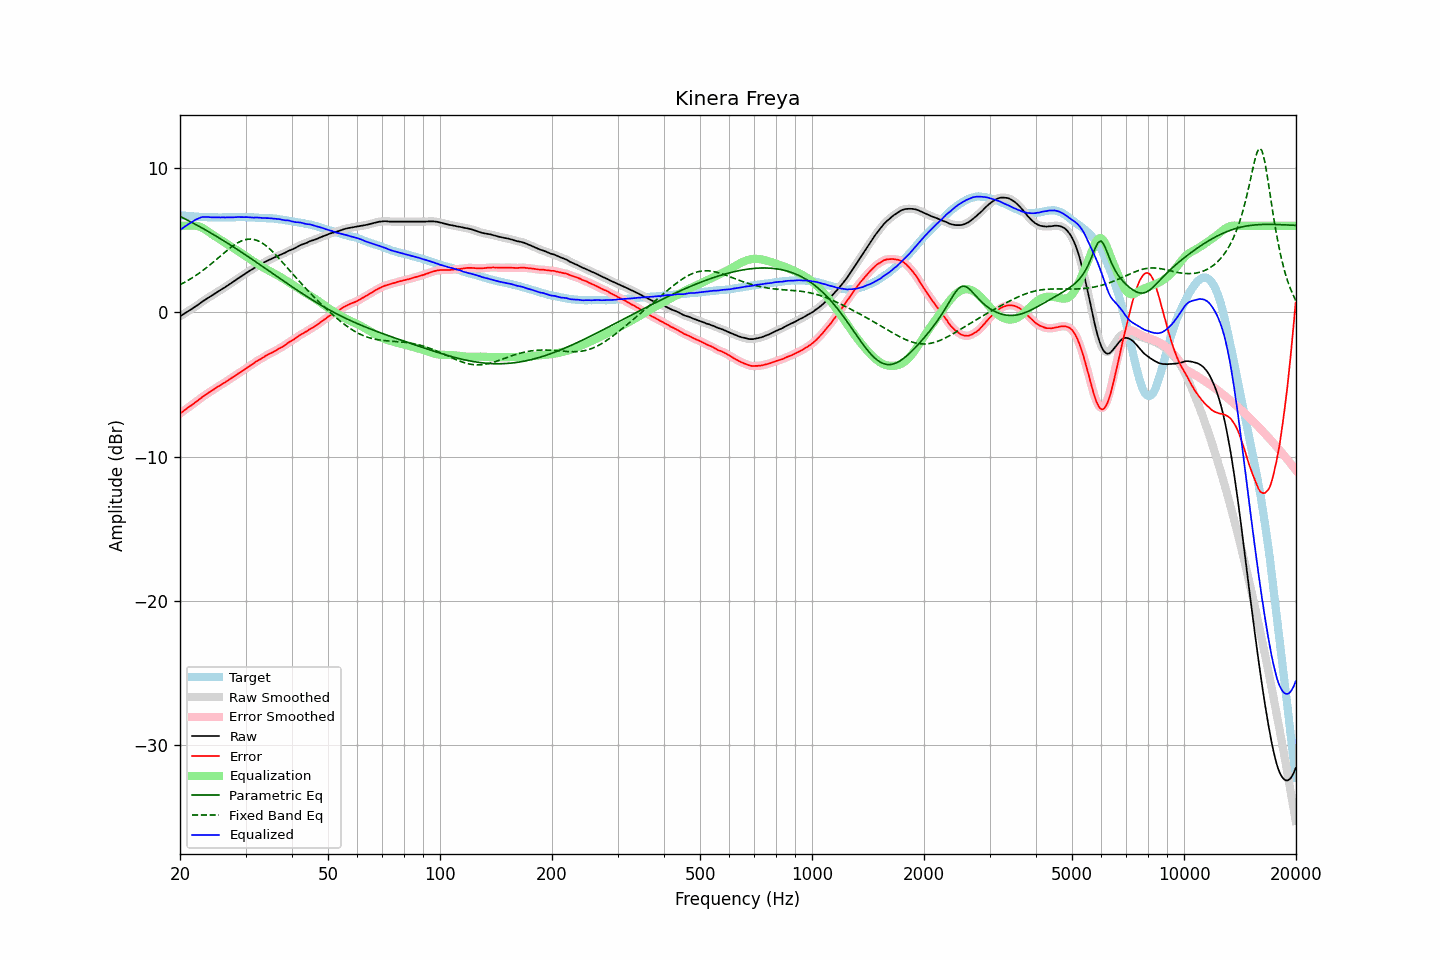

The data file committed next to this chart (first rows):
frequency, raw, error, smoothed, error_smoothed, equalization, parametric_eq, fixed_band_eq, equalized_raw, equalized_smoothed, target
20.00, -0.27, -7.01, -0.27, -7.01, 5.98, 6.65, 1.91, 5.71, 5.71, 6.74
20.20, -0.20, -6.93, -0.20, -6.93, 5.99, 6.60, 1.97, 5.79, 5.79, 6.73
20.40, -0.13, -6.85, -0.13, -6.84, 6.00, 6.54, 2.03, 5.87, 5.87, 6.72
20.61, -0.06, -6.77, -0.06, -6.76, 6.01, 6.48, 2.09, 5.95, 5.95, 6.71
20.81, 0.01, -6.67, 0.01, -6.68, 6.01, 6.43, 2.15, 6.02, 6.02, 6.68
21.02, 0.08, -6.60, 0.08, -6.60, 6.02, 6.37, 2.22, 6.09, 6.09, 6.67
21.23, 0.15, -6.51, 0.15, -6.52, 6.01, 6.31, 2.28, 6.16, 6.16, 6.66
21.44, 0.22, -6.45, 0.22, -6.45, 6.01, 6.26, 2.35, 6.23, 6.23, 6.67
21.66, 0.29, -6.37, 0.29, -6.36, 6.02, 6.20, 2.42, 6.30, 6.31, 6.65
21.87, 0.37, -6.28, 0.36, -6.28, 6.01, 6.14, 2.50, 6.38, 6.38, 6.65
22.09, 0.44, -6.19, 0.44, -6.20, 6.00, 6.08, 2.57, 6.44, 6.44, 6.63
22.31, 0.51, -6.12, 0.52, -6.11, 5.98, 6.02, 2.65, 6.49, 6.50, 6.63
22.54, 0.60, -6.02, 0.60, -6.03, 5.95, 5.96, 2.73, 6.55, 6.55, 6.62
22.76, 0.68, -5.94, 0.68, -5.94, 5.91, 5.89, 2.81, 6.59, 6.59, 6.62
22.99, 0.76, -5.85, 0.76, -5.85, 5.85, 5.83, 2.89, 6.61, 6.61, 6.61
23.22, 0.83, -5.77, 0.83, -5.78, 5.79, 5.77, 2.97, 6.62, 6.62, 6.60
23.45, 0.90, -5.71, 0.90, -5.70, 5.72, 5.71, 3.06, 6.62, 6.62, 6.61
23.69, 0.98, -5.62, 0.98, -5.62, 5.64, 5.64, 3.15, 6.62, 6.62, 6.60
23.92, 1.05, -5.54, 1.05, -5.55, 5.56, 5.58, 3.24, 6.61, 6.61, 6.59
24.16, 1.12, -5.48, 1.12, -5.48, 5.48, 5.51, 3.33, 6.60, 6.60, 6.60
24.40, 1.18, -5.42, 1.19, -5.41, 5.40, 5.45, 3.42, 6.59, 6.59, 6.60
24.65, 1.26, -5.34, 1.26, -5.34, 5.33, 5.38, 3.51, 6.59, 6.59, 6.60
24.89, 1.33, -5.26, 1.33, -5.26, 5.26, 5.32, 3.61, 6.59, 6.59, 6.60
25.14, 1.40, -5.18, 1.40, -5.19, 5.19, 5.25, 3.70, 6.59, 6.59, 6.58
25.39, 1.46, -5.12, 1.46, -5.12, 5.12, 5.18, 3.80, 6.58, 6.59, 6.58
25.65, 1.53, -5.05, 1.53, -5.05, 5.05, 5.11, 3.90, 6.58, 6.59, 6.58
25.91, 1.61, -4.97, 1.60, -4.98, 4.98, 5.05, 3.99, 6.59, 6.59, 6.58
26.16, 1.68, -4.91, 1.68, -4.91, 4.91, 4.98, 4.09, 6.59, 6.59, 6.59
26.43, 1.74, -4.85, 1.75, -4.84, 4.84, 4.91, 4.18, 6.58, 6.59, 6.59
26.69, 1.82, -4.77, 1.82, -4.77, 4.77, 4.84, 4.27, 6.59, 6.59, 6.59
26.96, 1.89, -4.70, 1.89, -4.70, 4.70, 4.77, 4.36, 6.59, 6.59, 6.59
27.23, 1.97, -4.62, 1.97, -4.62, 4.62, 4.70, 4.45, 6.59, 6.59, 6.59
27.50, 2.04, -4.55, 2.04, -4.55, 4.55, 4.63, 4.54, 6.59, 6.59, 6.59
27.77, 2.11, -4.48, 2.11, -4.48, 4.48, 4.55, 4.61, 6.59, 6.59, 6.59
28.05, 2.19, -4.40, 2.19, -4.41, 4.41, 4.48, 4.69, 6.60, 6.60, 6.59
28.33, 2.27, -4.33, 2.27, -4.33, 4.33, 4.41, 4.76, 6.60, 6.60, 6.60
28.62, 2.35, -4.25, 2.35, -4.26, 4.26, 4.34, 4.83, 6.61, 6.61, 6.60
28.90, 2.42, -4.19, 2.42, -4.19, 4.19, 4.26, 4.89, 6.61, 6.61, 6.61
29.19, 2.49, -4.12, 2.49, -4.12, 4.11, 4.19, 4.94, 6.60, 6.60, 6.61
29.48, 2.57, -4.04, 2.57, -4.04, 4.04, 4.12, 4.99, 6.61, 6.60, 6.61
29.78, 2.64, -3.97, 2.64, -3.96, 3.96, 4.04, 5.02, 6.60, 6.60, 6.61
30.08, 2.72, -3.89, 2.72, -3.88, 3.89, 3.97, 5.05, 6.61, 6.60, 6.60
30.38, 2.79, -3.80, 2.79, -3.81, 3.81, 3.89, 5.07, 6.60, 6.60, 6.59
30.68, 2.86, -3.73, 2.86, -3.73, 3.74, 3.82, 5.08, 6.59, 6.59, 6.59
30.99, 2.93, -3.66, 2.92, -3.66, 3.66, 3.74, 5.08, 6.59, 6.58, 6.59
31.30, 2.99, -3.60, 2.99, -3.59, 3.58, 3.67, 5.07, 6.57, 6.58, 6.59
31.61, 3.06, -3.53, 3.06, -3.52, 3.51, 3.59, 5.05, 6.57, 6.57, 6.58
31.93, 3.14, -3.42, 3.14, -3.44, 3.44, 3.52, 5.02, 6.58, 6.58, 6.56
32.24, 3.21, -3.36, 3.21, -3.36, 3.37, 3.44, 4.99, 6.58, 6.58, 6.57
32.57, 3.27, -3.29, 3.27, -3.29, 3.30, 3.36, 4.94, 6.57, 6.57, 6.56
32.89, 3.32, -3.24, 3.32, -3.24, 3.23, 3.29, 4.88, 6.55, 6.55, 6.56
33.22, 3.38, -3.17, 3.38, -3.17, 3.16, 3.21, 4.81, 6.54, 6.54, 6.55
33.55, 3.44, -3.11, 3.44, -3.11, 3.10, 3.13, 4.74, 6.54, 6.54, 6.55
33.89, 3.51, -3.03, 3.50, -3.04, 3.04, 3.06, 4.66, 6.54, 6.54, 6.54
34.23, 3.56, -2.97, 3.56, -2.96, 2.97, 2.98, 4.57, 6.53, 6.54, 6.53
34.57, 3.62, -2.90, 3.62, -2.90, 2.91, 2.90, 4.48, 6.53, 6.53, 6.52
34.92, 3.67, -2.84, 3.67, -2.85, 2.85, 2.83, 4.38, 6.52, 6.52, 6.51
35.27, 3.72, -2.81, 3.72, -2.80, 2.79, 2.75, 4.27, 6.51, 6.51, 6.53
35.62, 3.77, -2.74, 3.77, -2.74, 2.73, 2.67, 4.16, 6.50, 6.50, 6.50
35.97, 3.82, -2.68, 3.82, -2.68, 2.67, 2.59, 4.05, 6.49, 6.49, 6.50
... 635 more rows
